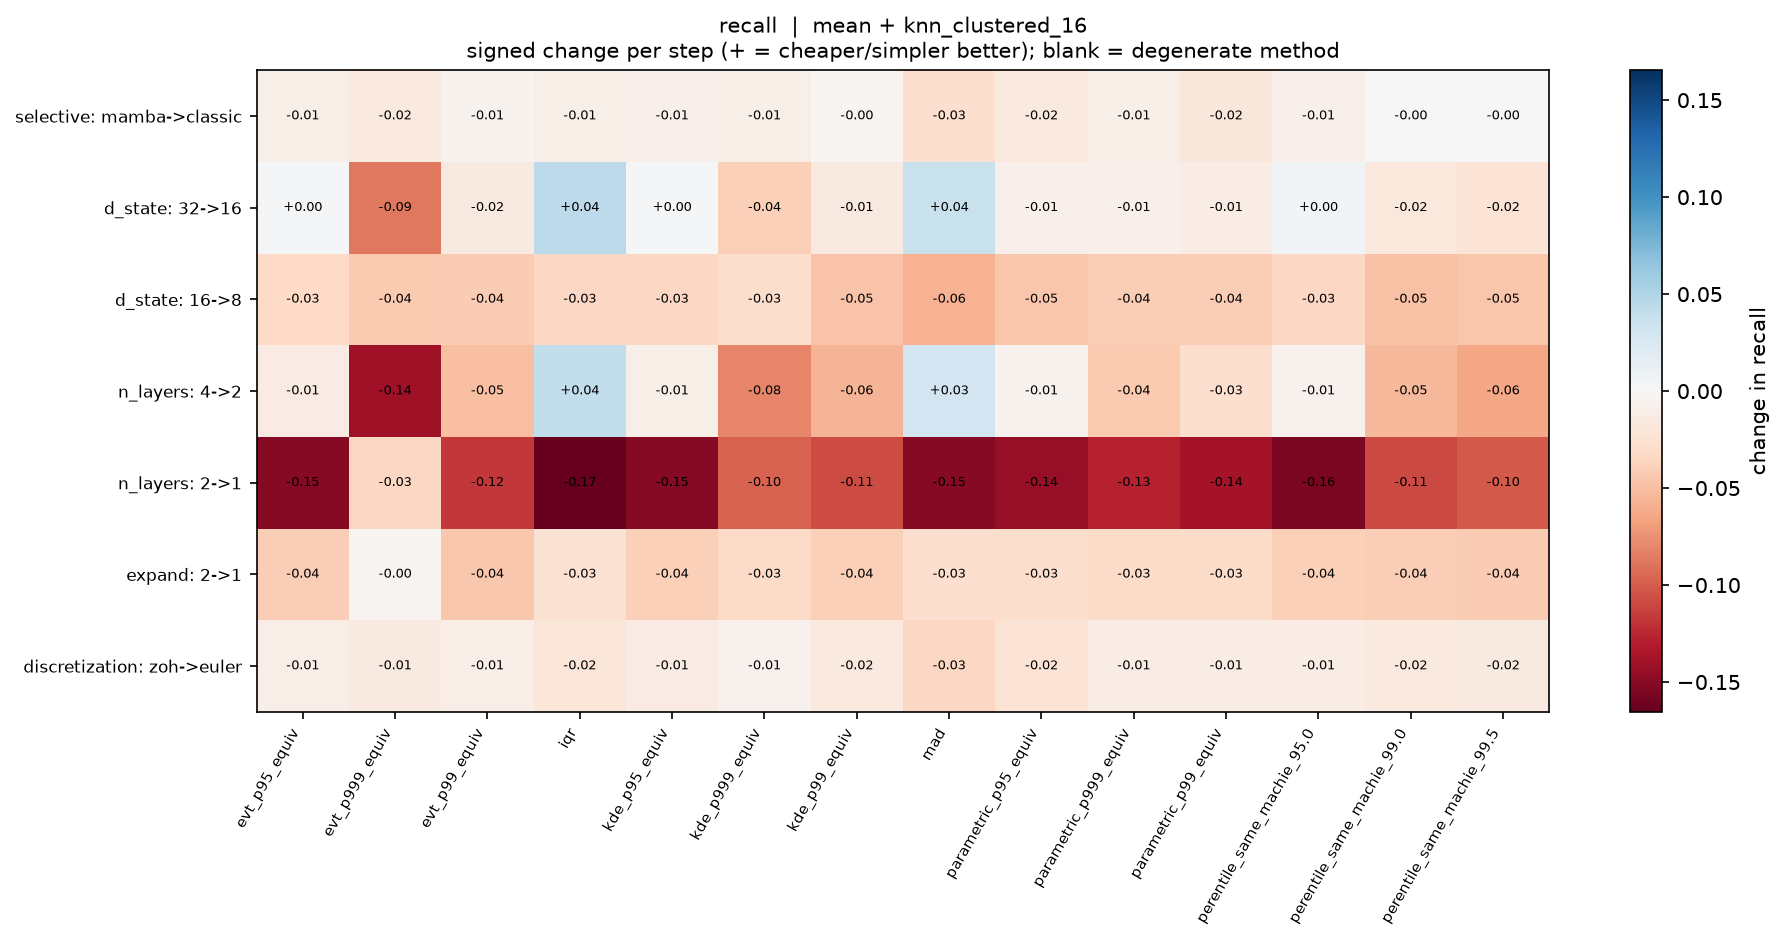

The data file committed next to this chart (first rows):
, evt_p95_equiv, evt_p999_equiv, evt_p99_equiv, iqr, kde_p95_equiv, kde_p999_equiv, kde_p99_equiv, mad, parametric_p95_equiv, parametric_p999_equiv, parametric_p99_equiv, perentile_same_machie_95.0, perentile_same_machie_99.0, perentile_same_machie_99.5
selective: mamba->classic, -0.009154, -0.0161, -0.005577, -0.01031, -0.008944, -0.00947, -0.00263, -0.02767, -0.01652, -0.009575, -0.0181, -0.008838, -0.0007365, -0.0006313
d_state: 32->16, 0.002052, -0.08665, -0.01515, 0.04356, 0.002999, -0.03961, -0.01436, 0.03709, -0.008207, -0.008681, -0.01168, 0.004893, -0.01705, -0.02225
d_state: 16->8, -0.03283, -0.04372, -0.04135, -0.03472, -0.03488, -0.02904, -0.04719, -0.05777, -0.0464, -0.04104, -0.04009, -0.03456, -0.04893, -0.0464
n_layers: 4->2, -0.01357, -0.14, -0.04924, 0.04025, -0.009312, -0.08018, -0.05682, 0.03188, -0.005997, -0.04277, -0.02778, -0.007418, -0.05398, -0.06376
n_layers: 2->1, -0.1503, -0.03456, -0.1171, -0.1654, -0.1509, -0.09801, -0.1076, -0.1501, -0.1446, -0.1267, -0.1381, -0.1553, -0.1095, -0.1016
expand: 2->1, -0.04072, -0.004735, -0.04472, -0.02546, -0.03925, -0.0322, -0.03946, -0.02746, -0.02936, -0.0323, -0.02988, -0.03956, -0.0403, -0.04167
discretization: zoh->euler, -0.01147, -0.01484, -0.01147, -0.0202, -0.01378, -0.006734, -0.01631, -0.03378, -0.02325, -0.01252, -0.01284, -0.01199, -0.01631, -0.01515
